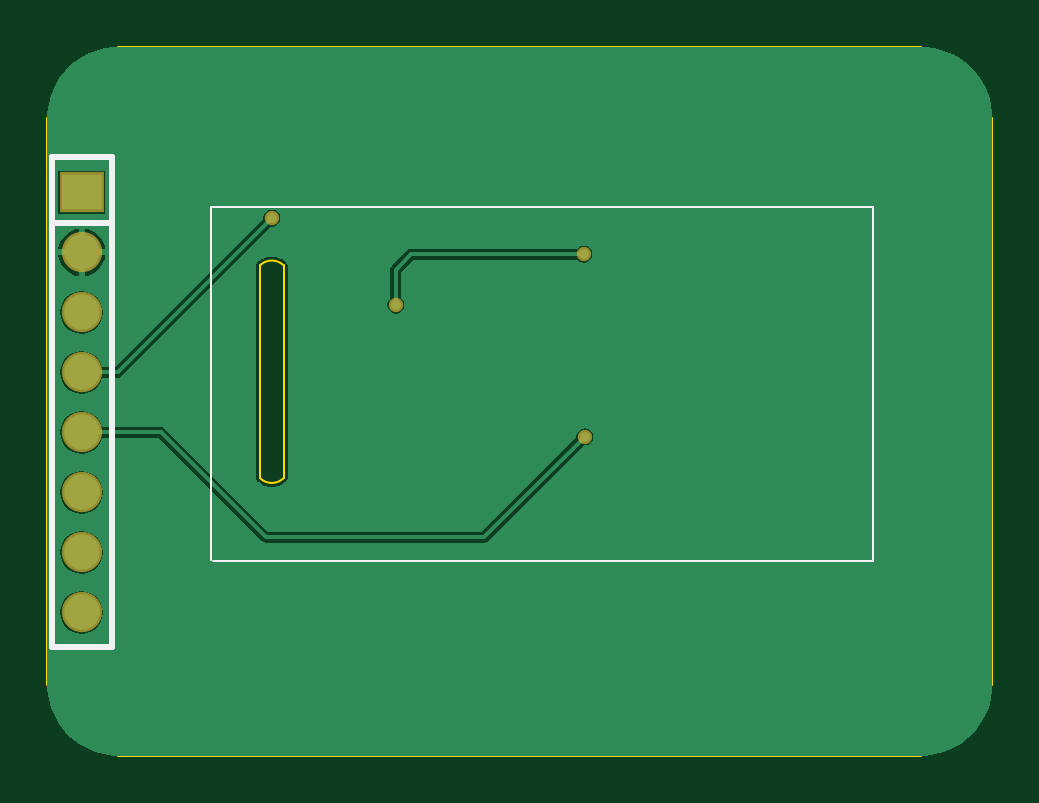
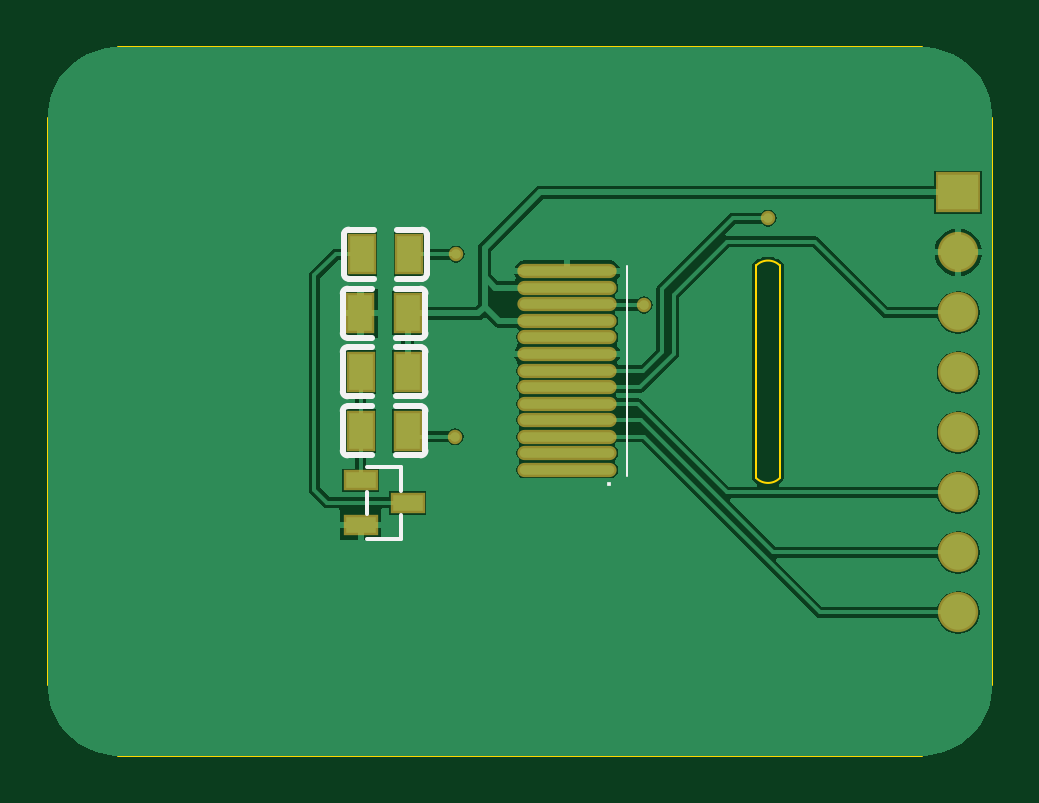
Circuit board: 9 layer files. Board 40.0 x 30.0 mm.
- bottom_copper: extern.GBL (11636 bytes)
- bottom_silk: extern.GBO (2255 bytes)
- paste: extern.GBP (636 bytes)
- bottom_mask: extern.GBS (918 bytes)
- outline: extern.GM1 (419 bytes)
- top_copper: extern.GTL (6406 bytes)
- top_silk: extern.GTO (405 bytes)
- paste: extern.GTP (153 bytes)
- top_mask: extern.GTS (430 bytes)

=== bottom_copper: extern.GBL (11636 bytes, source omitted) ===
=== bottom_silk: extern.GBO ===
G04*
G04 #@! TF.GenerationSoftware,Altium Limited,Altium Designer,20.0.13 (296)*
G04*
G04 Layer_Color=32896*
%FSLAX24Y24*%
%MOIN*%
G70*
G01*
G75*
%ADD10C,0.0039*%
%ADD11C,0.0100*%
%ADD15C,0.0060*%
%ADD25R,0.0079X0.0079*%
D10*
X6087Y4664D02*
Y4764D01*
Y6964D02*
Y8164D01*
Y4764D02*
Y6964D01*
D11*
X9429Y8026D02*
G03*
X9508Y7947I79J0D01*
G01*
Y8766D02*
G03*
X9429Y8687I0J-79D01*
G01*
X10728Y7947D02*
G03*
X10807Y8026I0J79D01*
G01*
X10807Y8687D02*
G03*
X10728Y8766I-79J0D01*
G01*
X10827Y6728D02*
G03*
X10748Y6807I-79J0D01*
G01*
Y5988D02*
G03*
X10827Y6067I0J79D01*
G01*
X9528Y6807D02*
G03*
X9449Y6728I0J-79D01*
G01*
X9449Y6067D02*
G03*
X9528Y5988I79J0D01*
G01*
X10827Y5744D02*
G03*
X10748Y5823I-79J0D01*
G01*
Y5004D02*
G03*
X10827Y5083I0J79D01*
G01*
X9528Y5823D02*
G03*
X9449Y5744I0J-79D01*
G01*
X9449Y5083D02*
G03*
X9528Y5004I79J0D01*
G01*
X9449Y7041D02*
G03*
X9528Y6963I79J0D01*
G01*
Y7782D02*
G03*
X9449Y7703I0J-79D01*
G01*
X10748Y6963D02*
G03*
X10827Y7041I0J79D01*
G01*
Y7703D02*
G03*
X10748Y7782I-79J0D01*
G01*
X9429Y8026D02*
Y8041D01*
Y8671D02*
Y8687D01*
X10807Y8026D02*
Y8041D01*
X10807Y8671D02*
Y8687D01*
Y8671D02*
Y8679D01*
X10315Y8766D02*
X10728D01*
X10315Y7947D02*
X10728D01*
X9508Y8766D02*
X9921D01*
X9508Y7947D02*
X9921D01*
X10807Y8041D02*
X10807Y8671D01*
X9429Y8041D02*
Y8671D01*
X10827Y6713D02*
Y6728D01*
Y6067D02*
Y6083D01*
X9449Y6713D02*
Y6728D01*
X9449Y6067D02*
Y6083D01*
Y6075D02*
Y6083D01*
X9528Y5988D02*
X9941D01*
X9528Y6807D02*
X9941D01*
X10335Y5988D02*
X10748D01*
X10335Y6807D02*
X10748D01*
X9449Y6083D02*
X9449Y6713D01*
X10827Y6083D02*
Y6713D01*
Y5728D02*
Y5744D01*
Y5083D02*
Y5098D01*
X9449Y5728D02*
Y5744D01*
X9449Y5083D02*
Y5098D01*
Y5091D02*
Y5098D01*
X9528Y5004D02*
X9941D01*
X9528Y5823D02*
X9941D01*
X10335Y5004D02*
X10748D01*
X10335Y5823D02*
X10748D01*
X9449Y5098D02*
X9449Y5728D01*
X10827Y5098D02*
Y5728D01*
X10827Y7057D02*
Y7687D01*
X9449Y7057D02*
X9449Y7687D01*
X10335Y7782D02*
X10748D01*
X10335Y6963D02*
X10748D01*
X9528Y7782D02*
X9941D01*
X9528Y6963D02*
X9941D01*
X9449Y7049D02*
Y7057D01*
Y7041D02*
Y7057D01*
X9449Y7687D02*
Y7703D01*
X10827Y7041D02*
Y7057D01*
Y7687D02*
Y7703D01*
D15*
X10424Y4033D02*
Y4392D01*
X9852Y4407D02*
Y4813D01*
X10424D01*
X9852Y3612D02*
Y4018D01*
Y3612D02*
X10424D01*
D25*
X6397Y4524D02*
D03*
M02*

=== paste: extern.GBP ===
G04*
G04 #@! TF.GenerationSoftware,Altium Limited,Altium Designer,20.0.13 (296)*
G04*
G04 Layer_Color=128*
%FSLAX24Y24*%
%MOIN*%
G70*
G01*
G75*
%ADD19O,0.1575X0.0157*%
%ADD20R,0.0394X0.0610*%
%ADD21R,0.0492X0.0276*%
D19*
X7087Y4764D02*
D03*
Y5039D02*
D03*
Y5315D02*
D03*
Y5591D02*
D03*
Y5866D02*
D03*
Y6142D02*
D03*
Y6417D02*
D03*
Y6693D02*
D03*
Y6969D02*
D03*
Y7244D02*
D03*
Y7520D02*
D03*
Y7795D02*
D03*
Y8071D02*
D03*
D20*
X9724Y8356D02*
D03*
X10512D02*
D03*
X10531Y6398D02*
D03*
X9744D02*
D03*
X10531Y5413D02*
D03*
X9744D02*
D03*
X9744Y7372D02*
D03*
X10532D02*
D03*
D21*
X9744Y4213D02*
D03*
X10531Y3839D02*
D03*
Y4587D02*
D03*
M02*

=== bottom_mask: extern.GBS ===
G04*
G04 #@! TF.GenerationSoftware,Altium Limited,Altium Designer,20.0.13 (296)*
G04*
G04 Layer_Color=16711935*
%FSLAX24Y24*%
%MOIN*%
G70*
G01*
G75*
%ADD12C,0.0671*%
%ADD13R,0.0749X0.0671*%
%ADD14C,0.0240*%
%ADD22O,0.1655X0.0237*%
%ADD23R,0.0474X0.0690*%
%ADD24R,0.0572X0.0356*%
D12*
X571Y2386D02*
D03*
Y3386D02*
D03*
Y4386D02*
D03*
Y5386D02*
D03*
Y6386D02*
D03*
Y7386D02*
D03*
Y8386D02*
D03*
D13*
Y9386D02*
D03*
D14*
X5807Y7510D02*
D03*
X8937Y8356D02*
D03*
X8957Y5315D02*
D03*
X3740Y8957D02*
D03*
D22*
X7087Y4764D02*
D03*
Y5039D02*
D03*
Y5315D02*
D03*
Y5591D02*
D03*
Y5866D02*
D03*
Y6142D02*
D03*
Y6417D02*
D03*
Y6693D02*
D03*
Y6969D02*
D03*
Y7244D02*
D03*
Y7520D02*
D03*
Y7795D02*
D03*
Y8071D02*
D03*
D23*
X9724Y8356D02*
D03*
X10512D02*
D03*
X10531Y6398D02*
D03*
X9744D02*
D03*
X10531Y5413D02*
D03*
X9744D02*
D03*
X9744Y7372D02*
D03*
X10532D02*
D03*
D24*
X9744Y4213D02*
D03*
X10531Y3839D02*
D03*
Y4587D02*
D03*
M02*

=== outline: extern.GM1 ===
G04*
G04 #@! TF.GenerationSoftware,Altium Limited,Altium Designer,20.0.13 (296)*
G04*
G04 Layer_Color=16711935*
%FSLAX24Y24*%
%MOIN*%
G70*
G01*
G75*
%ADD10C,0.0039*%
D10*
X3543Y4626D02*
G03*
X3937Y4626I197J197D01*
G01*
Y8169D02*
G03*
X3543Y8169I-197J-197D01*
G01*
X3937Y4626D02*
Y8169D01*
X3543Y4626D02*
Y8169D01*
X15748Y1181D02*
Y10630D01*
X1181Y11811D02*
X14567D01*
X1181Y0D02*
X14567D01*
X0Y1181D02*
Y10630D01*
M02*

=== top_copper: extern.GTL (6406 bytes, source omitted) ===
=== top_silk: extern.GTO ===
G04*
G04 #@! TF.GenerationSoftware,Altium Limited,Altium Designer,20.0.13 (296)*
G04*
G04 Layer_Color=65535*
%FSLAX24Y24*%
%MOIN*%
G70*
G01*
G75*
%ADD10C,0.0039*%
%ADD11C,0.0100*%
D10*
X2757Y3237D02*
X13757Y3237D01*
X2733Y3260D02*
Y9142D01*
X13757Y3237D02*
Y9142D01*
X2733D02*
X13757D01*
D11*
X71Y9969D02*
X1071D01*
X71Y8877D02*
X1071D01*
Y1803D02*
Y9969D01*
X71Y1803D02*
X1071D01*
X71D02*
Y9969D01*
M02*

=== paste: extern.GTP ===
G04*
G04 #@! TF.GenerationSoftware,Altium Limited,Altium Designer,20.0.13 (296)*
G04*
G04 Layer_Color=8421504*
%FSLAX24Y24*%
%MOIN*%
G70*
G01*
G75*
M02*

=== top_mask: extern.GTS ===
G04*
G04 #@! TF.GenerationSoftware,Altium Limited,Altium Designer,20.0.13 (296)*
G04*
G04 Layer_Color=8388736*
%FSLAX24Y24*%
%MOIN*%
G70*
G01*
G75*
%ADD12C,0.0671*%
%ADD13R,0.0749X0.0671*%
%ADD14C,0.0240*%
D12*
X571Y2386D02*
D03*
Y3386D02*
D03*
Y4386D02*
D03*
Y5386D02*
D03*
Y6386D02*
D03*
Y7386D02*
D03*
Y8386D02*
D03*
D13*
Y9386D02*
D03*
D14*
X5807Y7510D02*
D03*
X8937Y8356D02*
D03*
X8957Y5315D02*
D03*
X3740Y8957D02*
D03*
M02*

